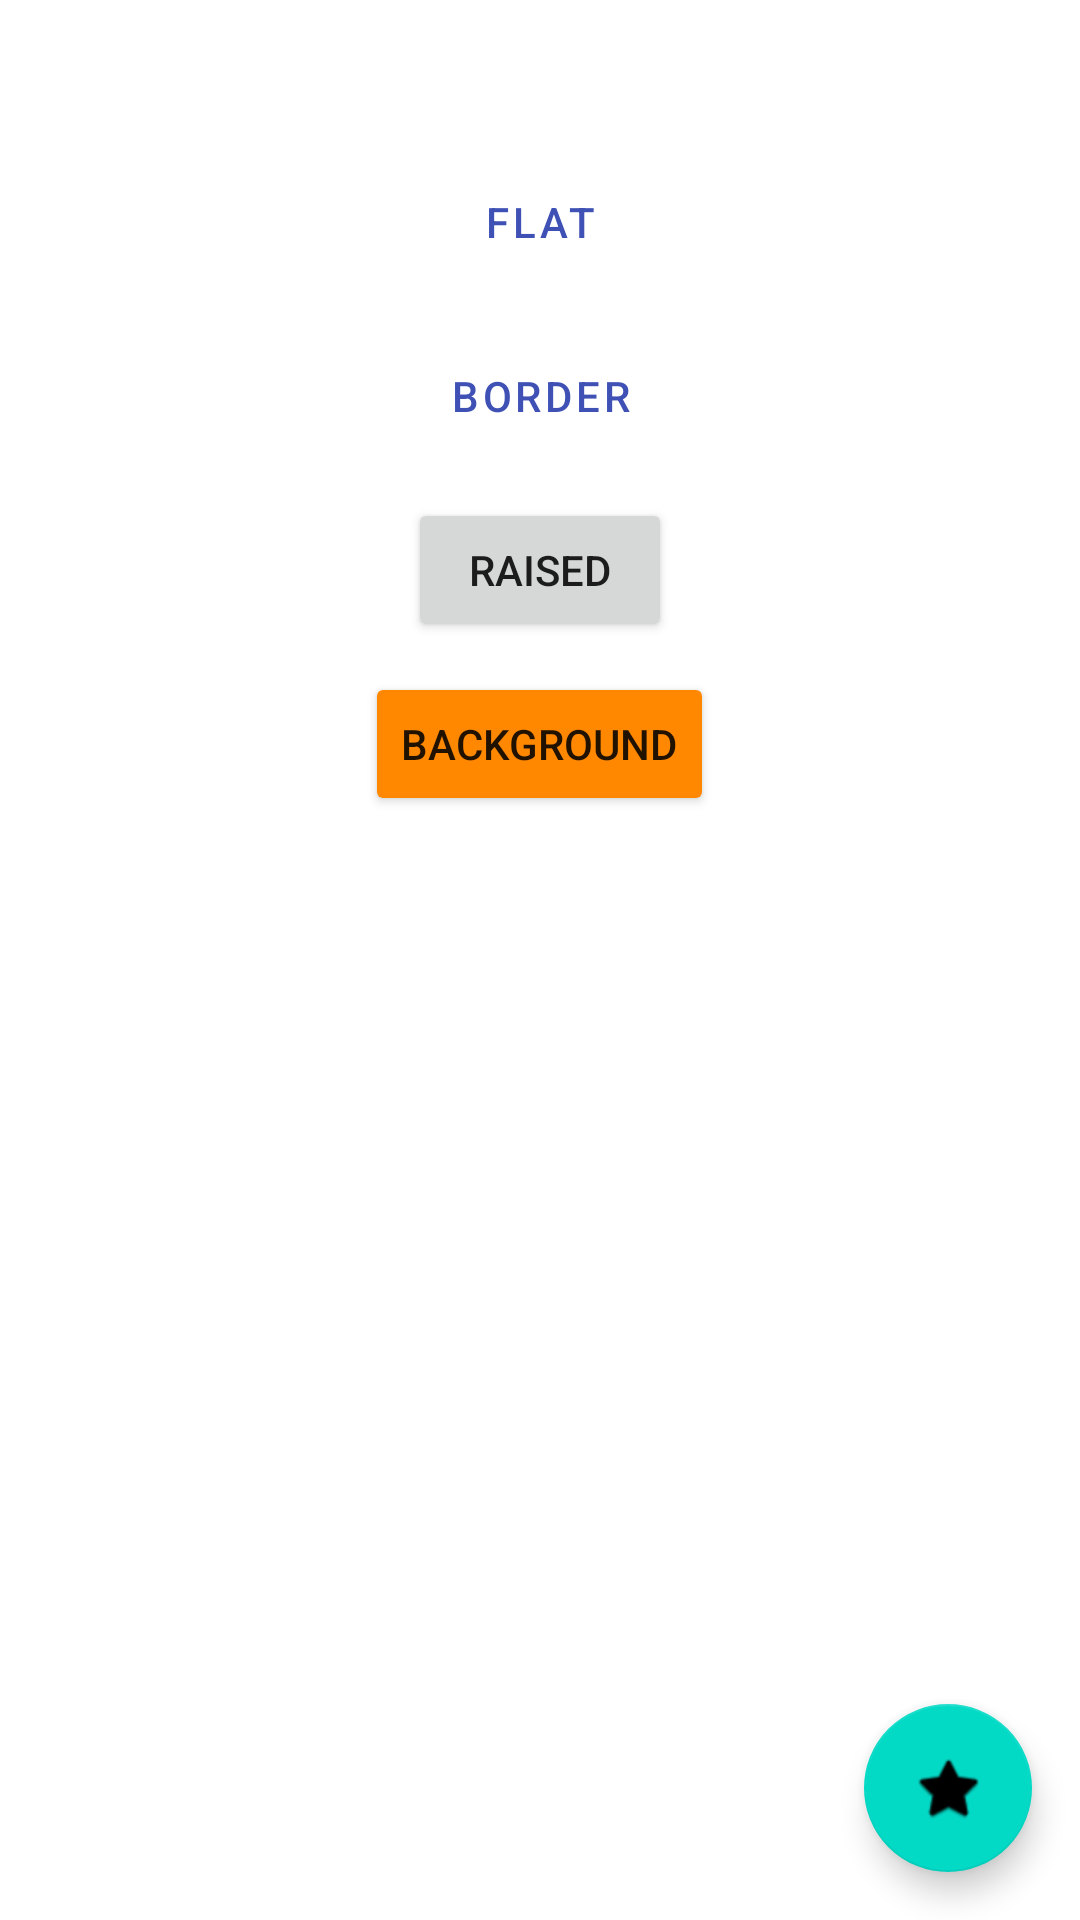

Produce the Android XML layout that renders to this screen, including the resource entries it uses.
<!-- AndroidManifest.xml: application theme AppTheme -->
<!-- res/layout/activity_buttons.xml -->
<?xml version="1.0" encoding="utf-8"?>
<androidx.coordinatorlayout.widget.CoordinatorLayout xmlns:android="http://schemas.android.com/apk/res/android"
    xmlns:app="http://schemas.android.com/apk/res-auto"
    android:layout_width="match_parent"
    android:layout_height="match_parent">

    <LinearLayout xmlns:tools="http://schemas.android.com/tools"
        android:layout_width="match_parent"
        android:layout_height="match_parent"
        android:layout_marginTop="50dp"
        android:gravity="center_horizontal"
        android:orientation="vertical"
        tools:context=".ButtonsActivity">

        <Button
            style="?attr/borderlessButtonStyle"
            android:layout_width="wrap_content"
            android:layout_height="wrap_content"
            android:text="@string/flat" />

        <Button
            style="?attr/materialButtonOutlinedStyle"
            android:layout_width="wrap_content"
            android:layout_height="wrap_content"
            android:layout_marginTop="10dp"
            android:text="@string/border" />

        <Button
            android:layout_width="wrap_content"
            android:layout_height="wrap_content"
            android:layout_marginTop="10dp"
            android:text="@string/raised" />

        <Button
            android:layout_width="wrap_content"
            android:layout_height="wrap_content"
            android:layout_marginTop="10dp"
            android:backgroundTint="@android:color/holo_orange_dark"
            android:text="@string/background" />

    </LinearLayout>

    <com.google.android.material.floatingactionbutton.FloatingActionButton
        android:layout_width="wrap_content"
        android:layout_height="wrap_content"
        android:layout_gravity="bottom|end"
        android:layout_margin="16dp"
        app:srcCompat="@android:drawable/btn_star" />

</androidx.coordinatorlayout.widget.CoordinatorLayout>
<!-- resources referenced by this layout -->
<resources>
  <string name="background">BACKGROUND</string>
  <string name="border">BORDER</string>
  <string name="flat">FLAT</string>
  <string name="raised">RAISED</string>
  <style name="AppTheme" parent="Theme.MaterialComponents.Light.NoActionBar">
          
          <item name="colorPrimary">@color/colorPrimary</item>
          <item name="colorPrimaryDark">@color/colorPrimaryDark</item>
          <item name="colorAccent">@color/colorAccent</item>
      </style>
  <color name="colorPrimary">#3F51B5</color>
  <color name="colorPrimaryDark">#303F9F</color>
  <color name="colorAccent">#FFC107</color>
</resources>
